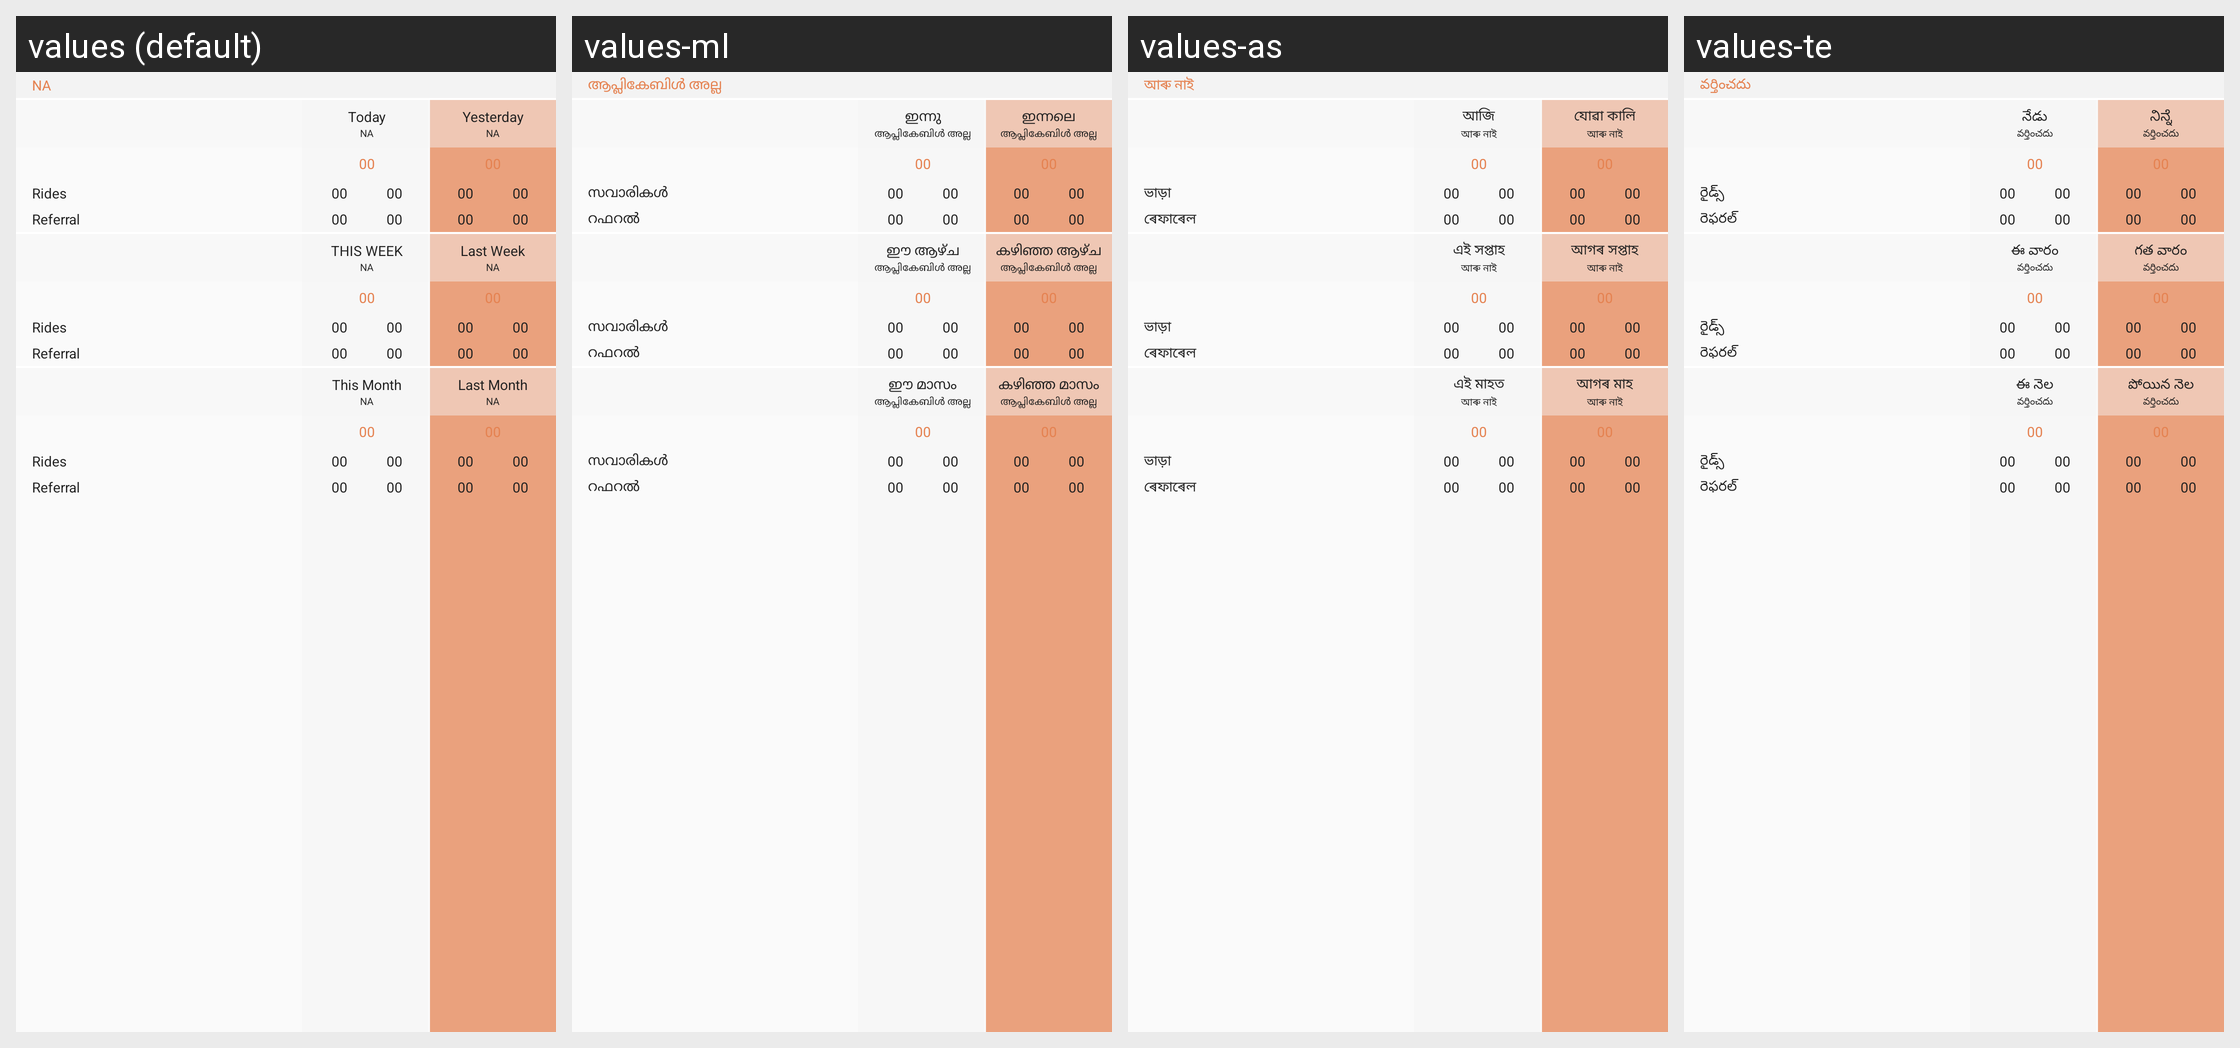

Here is an Android app screen in its default locale and in the app's own translations. Write out the translated-string differences for the strings that appear on this screen.
Android screen res/layout/fragment_earnings_new.xml rendered under 4 locales, left to right: values (default), values-ml, values-as, values-te. Device: Nexus 5 (rendered at 1080×1920; each locale shown at half size, 540×960, under a caption strip naming it); theme AppTheme.
Other locales in the repository, not shown: values-am, values-ar, values-es, values-fr, values-gu, values-hi, values-kn, values-om, values-or, values-so, values-ta, values-ti.
Strings drawn on this screen, with the default value and each locale's value (text and hints the layout hard-codes, and strings that could not be matched under every locale, appear in the picture but are not listed):

NA
  values: NA
  values-ml: ആപ്ലികേബിൾ അല്ല
  values-as: আৰু নাই
  values-te: వర్తించదు

Yesterday
  values: Yesterday
  values-ml: ഇന്നലെ
  values-as: যোৱা কালি
  values-te: ನಿನ್ನೆ

Today
  values: Today
  values-ml: ഇന്നു
  values-as: আজি
  values-te: నేడు

rides
  values: Rides
  values-ml: സവാരികൾ
  values-as: ভাড়া
  values-te: రైడ్స్

referral
  values: Referral
  values-ml: റഫറൽ
  values-as: ৰেফাৰেল
  values-te: రెఫరల్

Last_week
  values: Last Week
  values-ml: കഴിഞ്ഞ ആഴ്ച
  values-as: আগৰ সপ্তাহ
  values-te: గత వారం

this_week
  values: THIS WEEK
  values-ml: ഈ ആഴ്ച
  values-as: এই সপ্তাহ
  values-te: ఈ వారం

Last_month
  values: Last Month
  values-ml: കഴിഞ്ഞ മാസം
  values-as: আগৰ মাহ
  values-te: పోయిన నెల

this_month
  values: This Month
  values-ml: ഈ മാസം
  values-as: এই মাহত
  values-te: ఈ నెల
